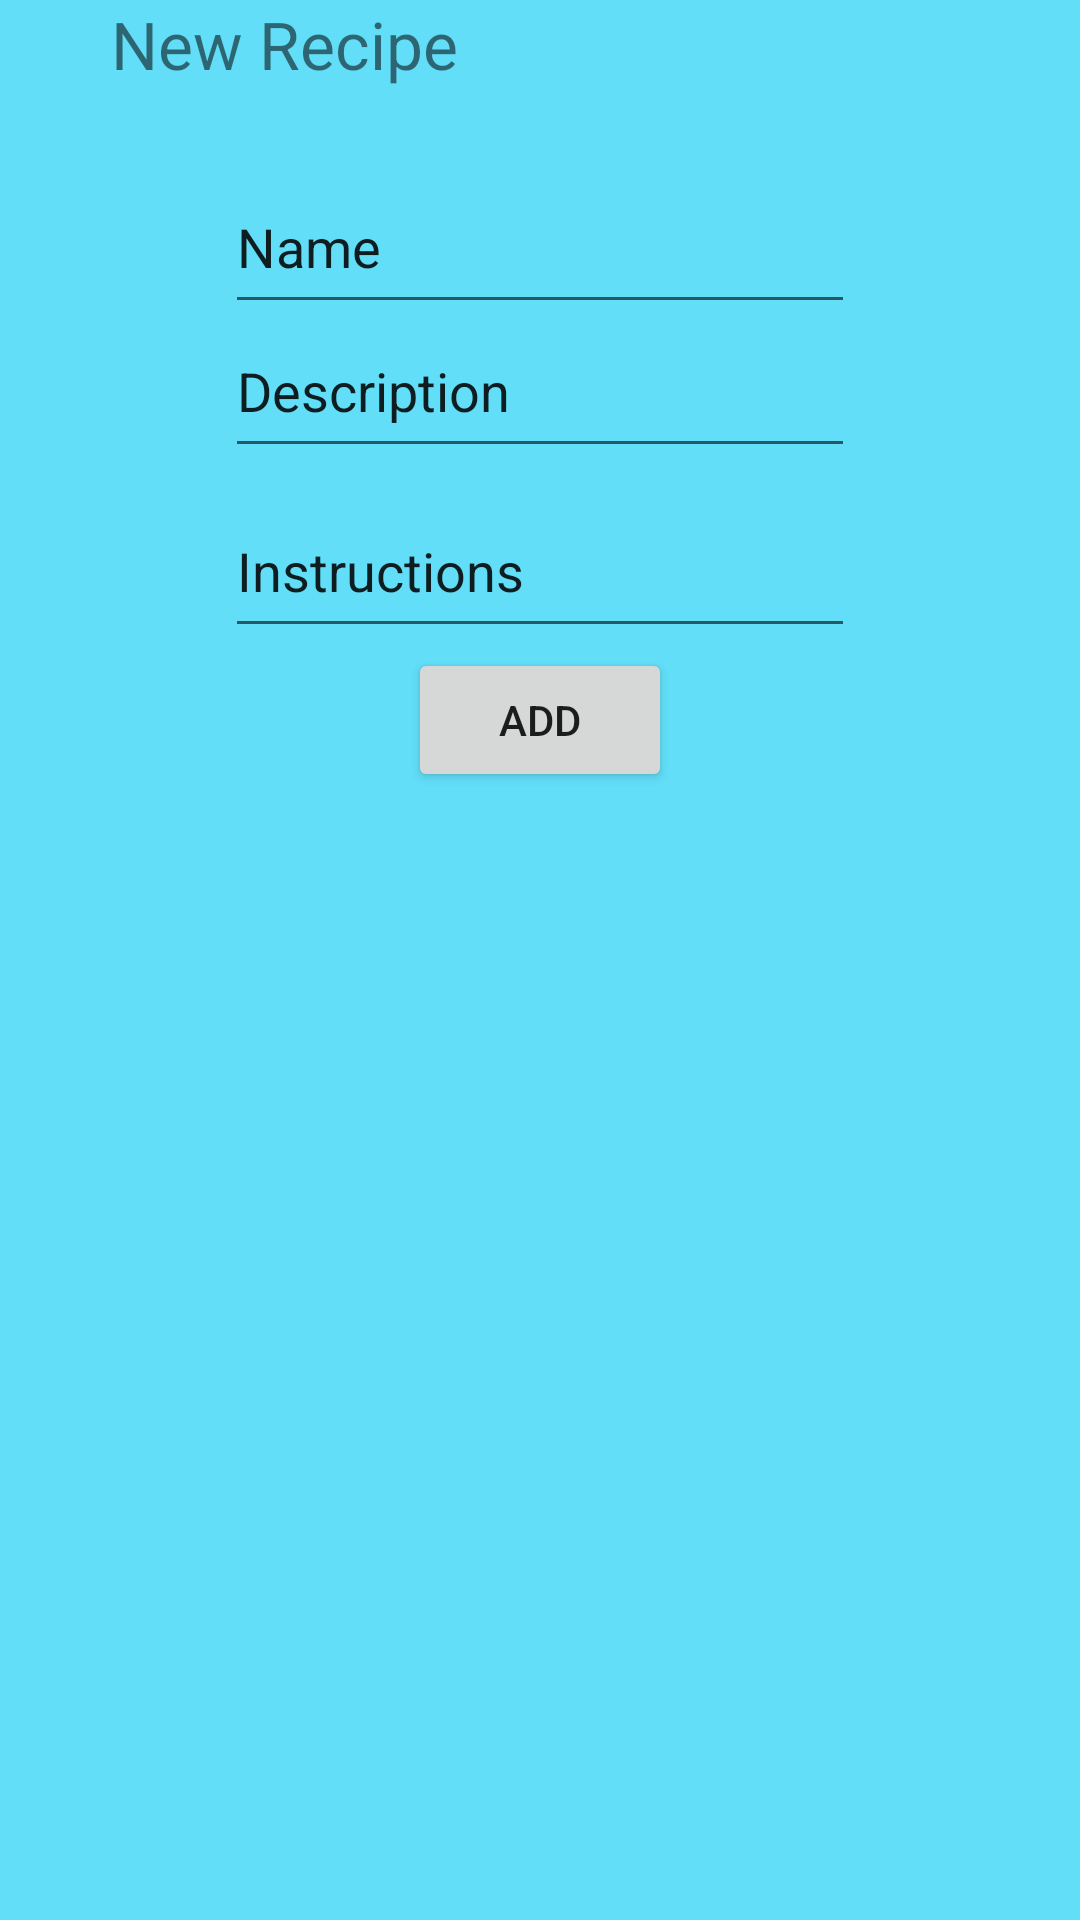

Layout XML and referenced resources for this Android screen:
<!-- AndroidManifest.xml: application theme Theme.WFD -->
<!-- res/layout/activity_add_recipe_popup.xml -->
<?xml version="1.0" encoding="utf-8"?>
<androidx.constraintlayout.widget.ConstraintLayout xmlns:android="http://schemas.android.com/apk/res/android"
    xmlns:app="http://schemas.android.com/apk/res-auto"
    xmlns:tools="http://schemas.android.com/tools"
    android:id="@+id/relativeLayout"
    android:layout_width="wrap_content"
    android:layout_height="wrap_content"
    android:background="#62def8">

    <TextView
        android:id="@+id/textView3"
        android:layout_width="286dp"
        android:layout_height="124dp"
        android:layout_centerHorizontal="true"
        android:layout_centerVertical="true"
        android:text="@string/new_recipe"
        android:textSize="22sp"
        app:layout_constraintEnd_toEndOf="parent"
        app:layout_constraintStart_toStartOf="parent"
        app:layout_constraintTop_toTopOf="parent" />

    <EditText
        android:id="@+id/newrecipeName"
        android:layout_width="wrap_content"
        android:layout_height="wrap_content"
        android:layout_marginTop="60dp"
        android:ems="10"
        android:inputType="textPersonName"
        android:minHeight="48dp"
        android:text="Name"
        android:gravity="start|top"
        app:layout_constraintEnd_toEndOf="parent"
        app:layout_constraintStart_toStartOf="parent"
        app:layout_constraintTop_toTopOf="@+id/textView3" />

    <EditText
        android:id="@+id/newrecipeDescription"
        android:layout_width="wrap_content"
        android:layout_height="wrap_content"
        android:ems="10"
        android:inputType="textMultiLine"
        android:minHeight="48dp"
        android:text="Description"
        android:gravity="start|top"
        app:layout_constraintEnd_toEndOf="parent"
        app:layout_constraintStart_toStartOf="parent"
        app:layout_constraintTop_toBottomOf="@+id/newrecipeName" />

    <Button
        android:id="@+id/newrecipeButton"
        android:layout_width="wrap_content"
        android:layout_height="wrap_content"
        android:text="Add"
        app:layout_constraintEnd_toEndOf="parent"
        app:layout_constraintStart_toStartOf="parent"
        app:layout_constraintTop_toBottomOf="@+id/newrecipeSteps" />

    <EditText
        android:id="@+id/newrecipeSteps"
        android:layout_width="wrap_content"
        android:layout_height="wrap_content"
        android:layout_marginTop="12dp"
        android:ems="10"
        android:inputType="textMultiLine"
        android:minHeight="48dp"
        android:text="Instructions"
        android:gravity="start|top"
        app:layout_constraintEnd_toEndOf="parent"
        app:layout_constraintStart_toStartOf="parent"
        app:layout_constraintTop_toBottomOf="@+id/newrecipeDescription" />




</androidx.constraintlayout.widget.ConstraintLayout>
<!-- resources referenced by this layout -->
<resources>
  <string name="new_recipe">New Recipe</string>
  <style name="Theme.WFD" parent="Theme.MaterialComponents.DayNight.DarkActionBar">
          
          <item name="colorPrimary">@color/purple_500</item>
          <item name="colorPrimaryVariant">@color/purple_700</item>
          <item name="colorOnPrimary">@color/white</item>
          
          <item name="colorSecondary">@color/teal_200</item>
          <item name="colorSecondaryVariant">@color/teal_700</item>
          <item name="colorOnSecondary">@color/black</item>
          
          <item name="android:statusBarColor" tools:targetApi="l">?attr/colorPrimaryVariant</item>
          
      </style>
  <!-- not gathered from this repository: default colours our renderer supplied (Android Studio template values) -->
  <color name="purple_500">#FF6200EE</color>
  <color name="purple_700">#FF3700B3</color>
  <color name="teal_200">#FF03DAC5</color>
  <color name="teal_700">#FF018786</color>
  <color name="black">#FF000000</color>
  <color name="white">#FFFFFFFF</color>
</resources>
